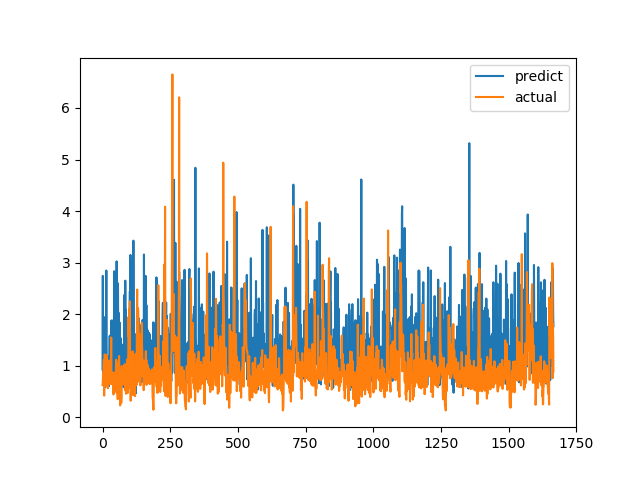

The data file committed next to this chart (first rows):
predict, actual
0.9284, 0.6238
2.742, 0.6915
0.8324, 0.8558
1.088, 0.7094
1.501, 1.015
1.584, 1.116
1.012, 0.4183
1.662, 1.002
1.942, 1.219
1.272, 1.143
0.5809, 0.6528
1.476, 0.6747
1.498, 0.601
1.241, 0.6695
2.846, 0.6538
0.7852, 0.7814
1.058, 1.206
1.184, 0.8469
1.174, 0.8286
0.8696, 0.6482
0.9802, 0.5624
0.706, 0.7183
1.173, 1.1
0.6019, 0.9542
1.048, 0.729
1.168, 0.6694
1.566, 0.8631
1.582, 0.6465
0.8527, 0.8223
0.8421, 0.9236
0.7956, 0.8301
1.392, 1.067
1.296, 1.546
1.878, 0.6827
1.56, 0.6386
0.9704, 0.6464
1.036, 0.6881
1.875, 0.7274
0.8405, 0.65
0.8378, 0.8694
1.115, 0.4409
1.493, 0.4519
0.7333, 0.7575
2.833, 0.4952
0.7462, 0.6851
1.173, 0.7244
1.528, 0.8654
0.8313, 0.74
0.7935, 0.8071
1.193, 0.8204
0.9067, 1.114
0.6939, 1.109
3.024, 0.4751
0.8431, 1.039
1.323, 0.9458
1.219, 0.7878
0.9016, 0.3505
2.597, 0.9368
1.476, 0.9868
1.217, 0.647
... 1,607 more rows
